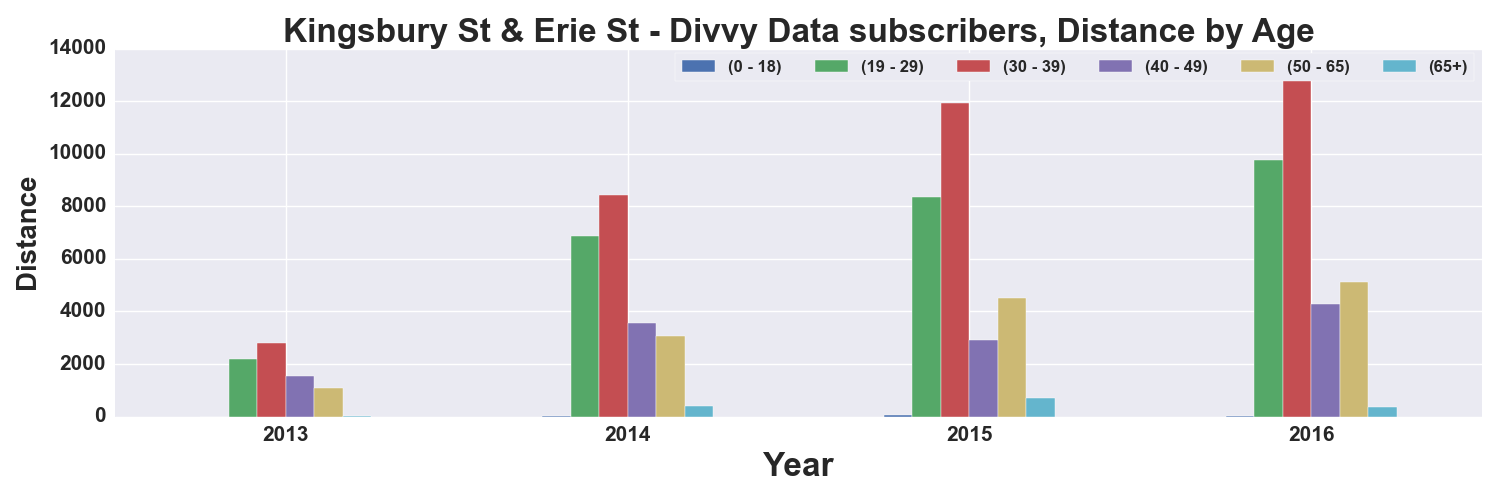

Values plotted in this chart, from the file beside it:
, START TIME YEAR, DISTANCE_Miles, DISTANCE_Miles, DISTANCE_Miles, DISTANCE_Miles, DISTANCE_Miles, DISTANCE_Miles
AGE_GROUP, , 0 - 18, 19 - 29, 30 - 39, 40 - 49, 50 - 65, 65+
0, 2013, , 2202, 2804, 1553, 1069, 38.29
1, 2014, 9.913, 6880, 8437, 3548, 3085, 397.8
2, 2015, 43.72, 8364, 11924, 2904, 4522, 711.8
3, 2016, 34, 9755, 13412, 4277, 5113, 349.8
